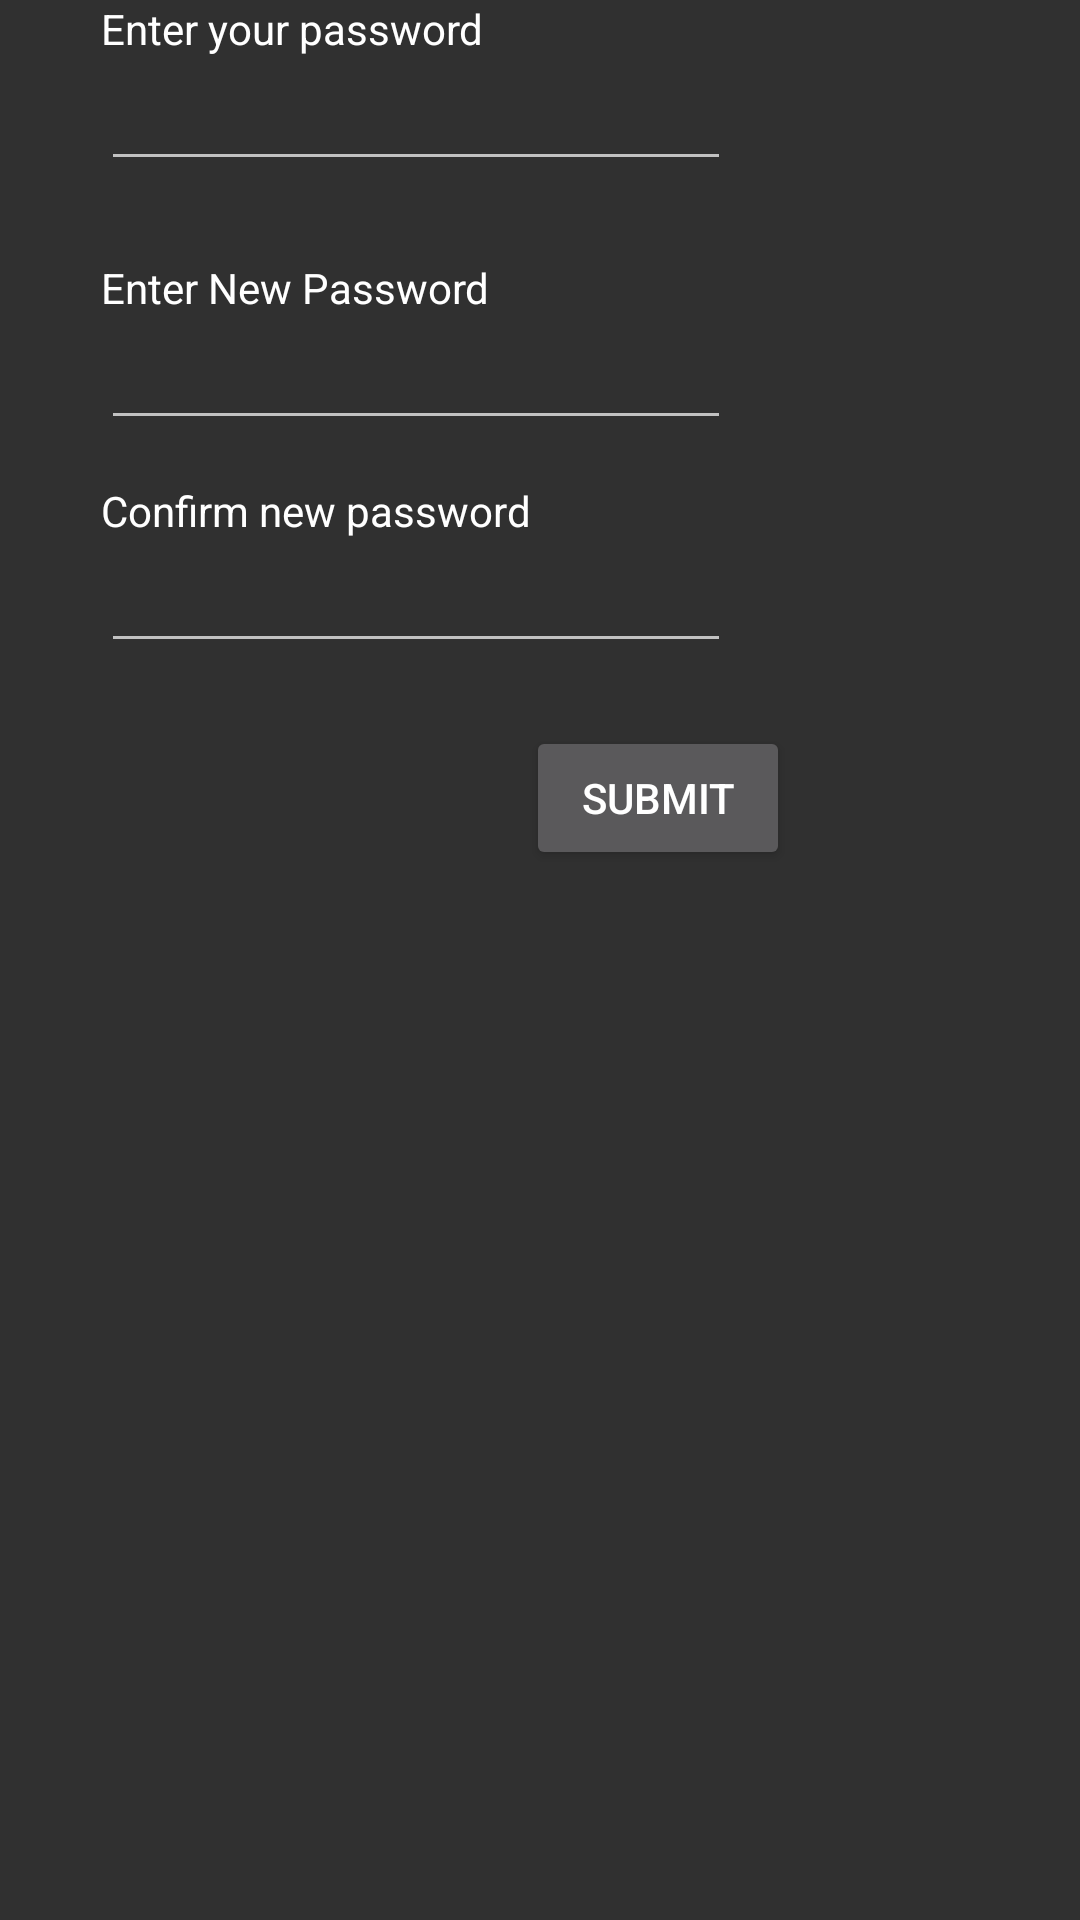

This screen was rendered from an Android layout file. Write that file and the resources it references.
<!-- AndroidManifest.xml: application theme caloriecounter -->
<!-- res/layout/activity_change_password.xml -->
<?xml version="1.0" encoding="utf-8"?>
<RelativeLayout xmlns:android="http://schemas.android.com/apk/res/android"
    xmlns:tools="http://schemas.android.com/tools"
    android:id="@+id/activity_change_password"
    android:layout_width="match_parent"
    android:layout_height="match_parent"
    android:paddingBottom="@dimen/activity_vertical_margin"
    android:paddingLeft="@dimen/activity_horizontal_margin"
    android:paddingRight="@dimen/activity_horizontal_margin"
    android:paddingTop="@dimen/activity_vertical_margin"
    tools:context="com.cs180.team2.caloriecounter.ChangePasswordActivity">

    <TextView
        android:text="Enter New Password"
        android:layout_width="wrap_content"
        android:layout_height="wrap_content"
        android:textAppearance="@android:style/TextAppearance.DeviceDefault"
        android:layout_below="@+id/enterPass_edit"
        android:layout_alignLeft="@+id/enterPass_edit"
        android:layout_alignStart="@+id/enterPass_edit"
        android:layout_marginTop="26dp"
        android:layout_alignRight="@+id/enterPass_edit"
        android:layout_alignEnd="@+id/enterPass_edit"
        android:id="@+id/newPass_text" />

    <TextView
        android:text="Enter your password"
        android:id="@+id/enterPass_text"
        android:layout_width="wrap_content"
        android:layout_height="wrap_content"
        android:textAppearance="@android:style/TextAppearance.DeviceDefault"
        android:layout_alignParentTop="true"
        android:layout_alignLeft="@+id/enterPass_edit"
        android:layout_alignStart="@+id/enterPass_edit" />

    <TextView
        android:text="Confirm new password"
        android:layout_width="wrap_content"
        android:layout_height="wrap_content"
        android:layout_below="@+id/newPass_edit"
        android:layout_alignLeft="@+id/newPass_edit"
        android:layout_alignStart="@+id/newPass_edit"
        android:layout_marginTop="14dp"
        android:id="@+id/confirmNew_text"
        android:layout_alignRight="@+id/newPass_edit"
        android:layout_alignEnd="@+id/newPass_edit"
        android:textAppearance="@android:style/TextAppearance.DeviceDefault" />

    <EditText
        android:layout_width="wrap_content"
        android:layout_height="wrap_content"
        android:inputType="textPassword"
        android:ems="10"
        android:id="@+id/confirmNew_edit"
        android:layout_below="@+id/confirmNew_text"
        android:layout_alignLeft="@+id/confirmNew_text"
        android:layout_alignStart="@+id/confirmNew_text" />

    <EditText
        android:layout_width="wrap_content"
        android:layout_height="wrap_content"
        android:inputType="textPassword"
        android:ems="10"
        android:id="@+id/newPass_edit"
        android:layout_below="@+id/newPass_text"
        android:layout_alignLeft="@+id/newPass_text"
        android:layout_alignStart="@+id/newPass_text" />

    <EditText
        android:layout_width="wrap_content"
        android:layout_height="wrap_content"
        android:inputType="textPassword"
        android:ems="10"
        android:layout_marginLeft="34dp"
        android:layout_marginStart="34dp"
        android:id="@+id/enterPass_edit"
        android:layout_below="@+id/enterPass_text"
        android:layout_alignParentLeft="true"
        android:layout_alignParentStart="true" />

    <Button
        android:text="Submit"
        android:layout_width="wrap_content"
        android:layout_height="wrap_content"
        android:id="@+id/submit_button"
        android:layout_marginLeft="14dp"
        android:layout_marginStart="14dp"
        android:layout_marginTop="21dp"
        android:layout_below="@+id/confirmNew_edit"
        android:layout_toRightOf="@+id/enterPass_text"
        android:layout_toEndOf="@+id/enterPass_text" />
</RelativeLayout>
<!-- resources referenced by this layout -->
<resources>
  <style name="caloriecounter" parent="Theme.AppCompat.NoActionBar">
          <item name="colorAccent">@android:color/holo_blue_bright</item>
      </style>
</resources>
